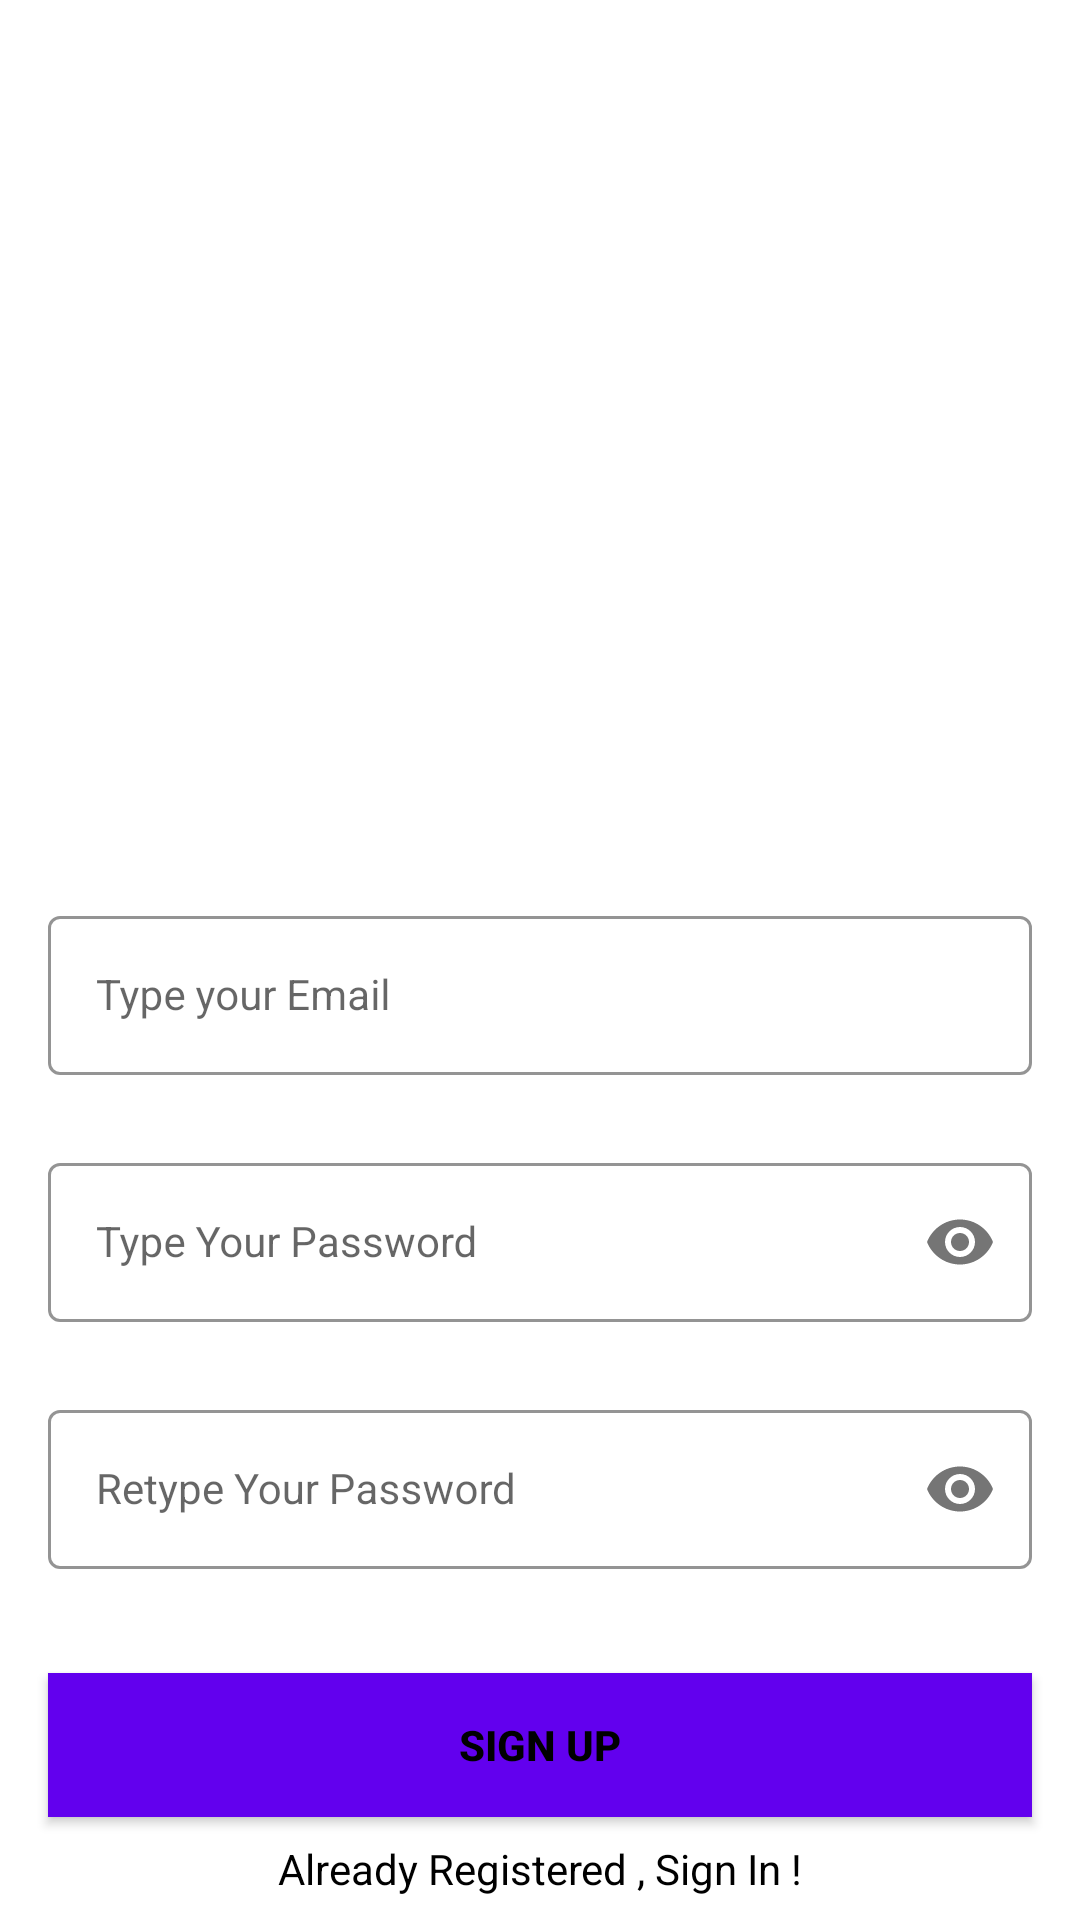

This screen was rendered from an Android layout file. Write that file and the resources it references.
<!-- AndroidManifest.xml: application theme Theme.Noticias2 -->
<!-- res/layout/activity_sign_up.xml -->
<?xml version="1.0" encoding="utf-8"?>
<androidx.constraintlayout.widget.ConstraintLayout xmlns:android="http://schemas.android.com/apk/res/android"
    xmlns:app="http://schemas.android.com/apk/res-auto"
    xmlns:tools="http://schemas.android.com/tools"
    android:layout_width="match_parent"
    android:layout_height="match_parent"
    android:background="@drawable/signup_screen"
    tools:context=".view.SignUpActivity">


    <com.google.android.material.textfield.TextInputLayout
        android:id="@+id/emailLayout"
        style="@style/LoginTextInputOuterFieldStyle"
        android:layout_width="match_parent"
        android:layout_height="wrap_content"
        android:layout_marginHorizontal="16dp"
        android:layout_marginTop="300dp"
        app:boxStrokeColor="@color/purple_500"
        app:hintTextColor="@color/purple_500"
        app:layout_constraintEnd_toEndOf="parent"
        app:layout_constraintHorizontal_bias="0.5"
        app:layout_constraintStart_toStartOf="parent"
        app:layout_constraintTop_toTopOf="parent">

        <com.google.android.material.textfield.TextInputEditText
            android:id="@+id/emailEt"
            style="@style/LoginTextInputInnerFieldStyle"
            android:layout_width="match_parent"
            android:layout_height="wrap_content"
            android:hint="Type your Email"
            android:inputType="textEmailAddress" />
    </com.google.android.material.textfield.TextInputLayout>

    <com.google.android.material.textfield.TextInputLayout
        android:id="@+id/passwordLayout"
        style="@style/LoginTextInputOuterFieldStyle"
        android:layout_width="match_parent"
        android:layout_height="wrap_content"
        android:layout_marginHorizontal="16dp"
        android:layout_marginTop="24dp"
        app:boxStrokeColor="@color/purple_500"
        app:hintTextColor="@color/purple_500"
        app:layout_constraintEnd_toEndOf="parent"
        app:layout_constraintHorizontal_bias="0.5"
        app:layout_constraintStart_toStartOf="parent"
        app:layout_constraintTop_toBottomOf="@id/emailLayout"
        app:passwordToggleEnabled="true">

        <com.google.android.material.textfield.TextInputEditText
            android:id="@+id/passET"
            style="@style/LoginTextInputInnerFieldStyle"
            android:layout_width="match_parent"
            android:layout_height="wrap_content"
            android:hint="Type Your Password"
            android:inputType="textPassword" />
    </com.google.android.material.textfield.TextInputLayout>

    <com.google.android.material.textfield.TextInputLayout
        android:id="@+id/confirmPasswordLayout"
        style="@style/LoginTextInputOuterFieldStyle"
        android:layout_width="match_parent"
        android:layout_height="wrap_content"
        android:layout_marginHorizontal="16dp"
        android:layout_marginTop="24dp"
        app:boxStrokeColor="@color/purple_500"
        app:hintTextColor="@color/purple_500"
        app:layout_constraintEnd_toEndOf="parent"
        app:layout_constraintHorizontal_bias="0.5"
        app:layout_constraintStart_toStartOf="parent"
        app:layout_constraintTop_toBottomOf="@id/passwordLayout"
        app:passwordToggleEnabled="true">

        <com.google.android.material.textfield.TextInputEditText
            android:id="@+id/confirmPassEt"
            style="@style/LoginTextInputInnerFieldStyle"
            android:layout_width="match_parent"
            android:layout_height="wrap_content"
            android:hint="Retype Your Password"
            android:inputType="textPassword" />
    </com.google.android.material.textfield.TextInputLayout>

    <androidx.appcompat.widget.AppCompatButton
        android:id="@+id/button"
        android:layout_width="0dp"
        android:layout_height="wrap_content"
        android:layout_marginHorizontal="16dp"
        android:background="@color/purple_500"
        android:text="Sign Up"
        android:textColor="@color/black"
        android:textStyle="bold"
        app:layout_constraintBottom_toBottomOf="parent"
        app:layout_constraintEnd_toEndOf="parent"
        app:layout_constraintHorizontal_bias="0.5"
        app:layout_constraintStart_toStartOf="parent"
        app:layout_constraintTop_toBottomOf="@+id/confirmPasswordLayout" />
    <TextView
        android:id="@+id/textView"
        android:layout_width="wrap_content"
        android:layout_height="wrap_content"
        android:textColor="@color/black"
        android:text="Already Registered , Sign In !"
        app:layout_constraintBottom_toBottomOf="parent"
        app:layout_constraintEnd_toEndOf="parent"
        app:layout_constraintHorizontal_bias="0.5"
        app:layout_constraintStart_toStartOf="parent"
        app:layout_constraintTop_toBottomOf="@+id/button" />
</androidx.constraintlayout.widget.ConstraintLayout>
<!-- resources referenced by this layout -->
<resources>
  <style name="LoginTextInputInnerFieldStyle" parent="Widget.MaterialComponents.TextInputLayout.OutlinedBox">
          <item name="android:layout_width">match_parent</item>
          <item name="android:layout_height">wrap_content</item>
          <item name="android:textColor">@color/black</item>
          <item name="android:textColorHint">@color/black</item>
          <item name="android:maxLines">1</item>
          <item name="android:textSize">14sp</item>
          <item name="android:singleLine">true</item>
      </style>
  <style name="LoginTextInputOuterFieldStyle" parent="Widget.MaterialComponents.TextInputLayout.OutlinedBox">
          <item name="android:layout_width">match_parent</item>
          <item name="android:layout_height">wrap_content</item>
          <item name="android:layout_marginTop">15dp</item>
          <item name="android:layout_marginBottom">15dp</item>
      </style>
  <style name="Theme.Noticias2" parent="Theme.MaterialComponents.DayNight.DarkActionBar">
          
          <item name="colorPrimary">@color/purple_500</item>
          <item name="colorPrimaryVariant">@color/purple_700</item>
          <item name="colorOnPrimary">@color/white</item>
          
          <item name="colorSecondary">@color/teal_200</item>
          <item name="colorSecondaryVariant">@color/teal_700</item>
          <item name="colorOnSecondary">@color/black</item>
          
          <item name="android:statusBarColor" tools:targetApi="l">?attr/colorPrimaryVariant</item>
          
      </style>
  <!-- not gathered from this repository: default colours our renderer supplied (Android Studio template values) -->
  <color name="purple_500">#FF6200EE</color>
  <color name="purple_700">#FF3700B3</color>
  <color name="teal_200">#FF03DAC5</color>
  <color name="teal_700">#FF018786</color>
  <color name="black">#FF000000</color>
  <color name="white">#FFFFFFFF</color>
</resources>
